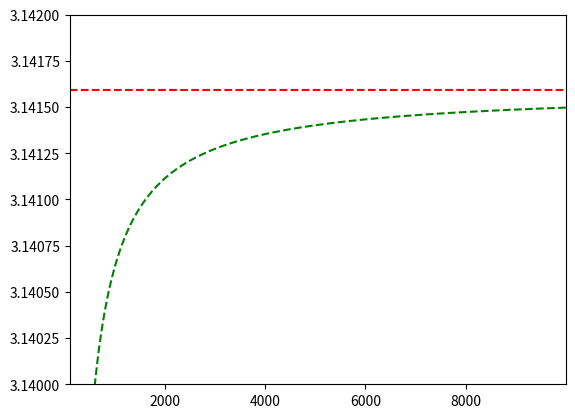

The matplotlib source for this figure:
import numpy as np
import matplotlib.pyplot as plt

def pi_thon(i):
	'''calculates pi from the equation pi^2/6 = 1/1^2 + 1/2^2 + ... where i is the number of terms'''
	ins = 0
	n = 1
	xplot = []
	yplot = []
	if i <= 0:
		return "enter an integer greater than 0"

	while  i > 0:
		#iteratively calculates the sum as n increases
		ins = ins + (1/(n*n))
		val = np.sqrt(6 * ins)
		xplot.append(n)
		yplot.append(val)


		n = n + 1
		i = i - 1

	piplot = []
	while n > 1:
		piplot.append(np.pi)
		n = n - 1    
    
	plt.plot(xplot, yplot, 'g--', xplot, piplot, 'r--')
	plt.axis([100, 9999, 3.14, 3.142])
	plt.show()
	return val

pi_thon(9999)
